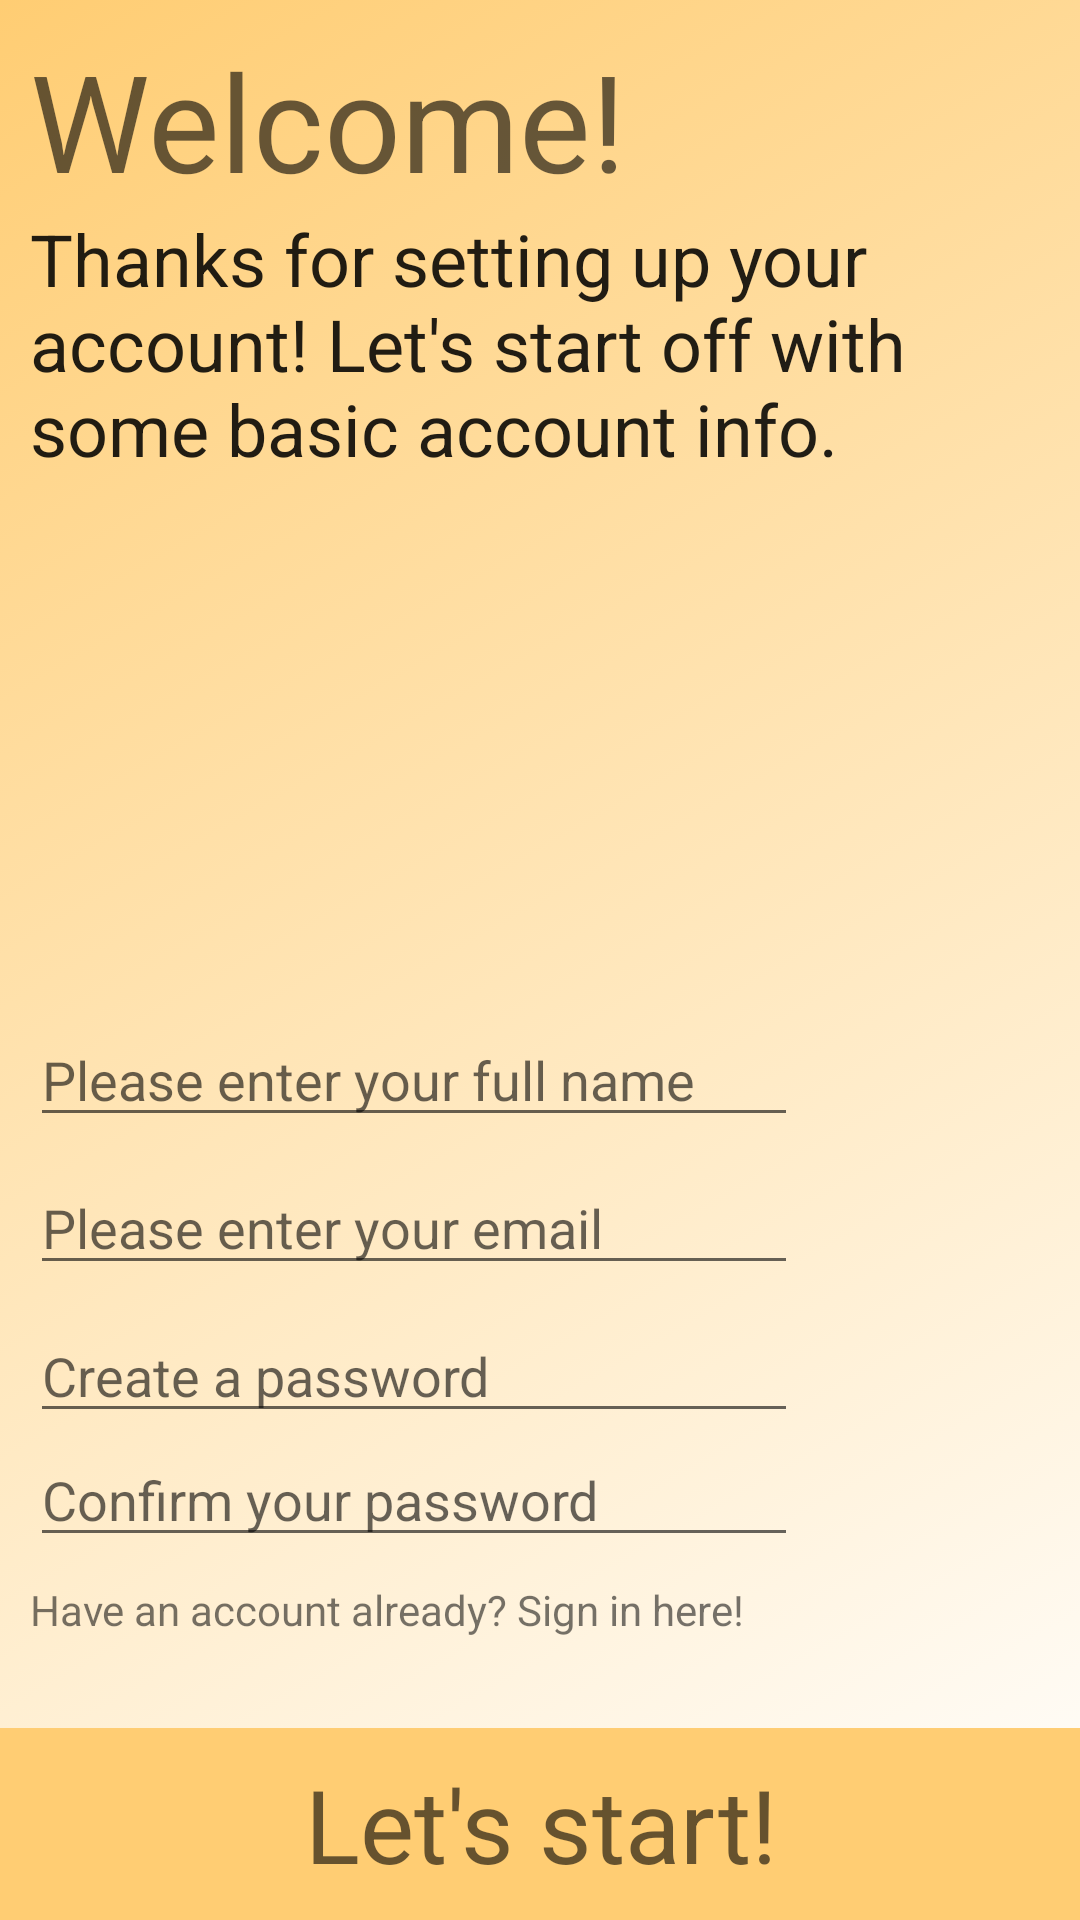

This screen was rendered from an Android layout file. Write that file and the resources it references.
<!-- AndroidManifest.xml: application theme AppTheme -->
<!-- res/layout/activity_registration.xml -->
<?xml version="1.0" encoding="utf-8"?>
<android.support.constraint.ConstraintLayout xmlns:android="http://schemas.android.com/apk/res/android"
    xmlns:app="http://schemas.android.com/apk/res-auto"
    xmlns:tools="http://schemas.android.com/tools"
    android:layout_width="match_parent"
    android:layout_height="match_parent"
    tools:context="com.parcelpaladin.d30f2n.parcelpaladinfirebase.RegistrationActivity"
    android:background="@drawable/gradient">

    <RelativeLayout
        android:layout_width="match_parent"
        android:layout_height="match_parent"
        android:layout_margin="10dp">



        <TextView
            android:id="@+id/welcomeTitle"
            android:layout_width="wrap_content"
            android:layout_height="wrap_content"
            android:text="@string/regWelcome"
            android:textAppearance="@style/TextAppearance.AppCompat.Display2" />

        <TextView
            android:id="@+id/welcomeMessage"
            android:layout_width="wrap_content"
            android:layout_height="wrap_content"
            android:layout_marginRight="10dp"
            android:layout_marginTop="0dp"
            android:layout_below="@+id/welcomeTitle"
            android:text="@string/regIntro"
            android:textAppearance="@style/TextAppearance.AppCompat.Headline" />

        <EditText
            android:id="@+id/editTextFullName"
            android:layout_width="256dp"
            android:layout_height="wrap_content"
            android:layout_above="@id/editTextEmail"
            android:inputType="textPersonName"
            android:hint="@string/regName"/>

        <EditText
            android:id="@+id/editTextEmail"
            android:layout_width="256dp"
            android:layout_height="wrap_content"
            android:layout_marginTop="8dp"
            android:layout_above="@id/editTextPassword"
            android:inputType="textEmailAddress"
            android:hint="@string/regEmail"/>

        <EditText
            android:id="@+id/editTextPassword"
            android:layout_width="256dp"
            android:layout_height="wrap_content"
            android:layout_above="@id/editTextConfirmPassword"
            android:layout_marginTop="8dp"
            android:inputType="textPassword"
            android:hint="@string/regPassword"/>

        <EditText
            android:id="@+id/editTextConfirmPassword"
            android:layout_width="256dp"
            android:layout_height="wrap_content"
            android:layout_above="@id/textViewSignIn"
            android:hint="@string/regPasswordConfirm"
            android:inputType="textPassword" />

        <TextView
            android:id="@+id/textViewSignIn"
            android:layout_width="wrap_content"
            android:layout_height="wrap_content"
            android:text="@string/yesAccount"
            android:layout_alignParentBottom="true"
            android:layout_marginBottom="84dp"
            android:layout_marginTop="8dp"/>


    </RelativeLayout>

    <LinearLayout
        android:layout_width="match_parent"
        android:layout_height="match_parent">

        <TextView
            android:id="@+id/textViewRegister"
            android:layout_width="match_parent"
            android:layout_height="64dp"
            android:layout_gravity="bottom"
            android:background="@drawable/rectangle"
            android:gravity="center"
            android:text="@string/startButton"
            android:textAppearance="@style/TextAppearance.AppCompat.Display1" />

    </LinearLayout>

    
        
        
        
        
        

        
            
            
            
            
            
            

        

            
            
            
            
            
            


        
            
            
            
            
            
            

        
            
            
            
            
            
            

        
            
            
            
            

        
            
            
            
            
            

    

</android.support.constraint.ConstraintLayout>
<!-- resources referenced by this layout -->
<resources>
  <!-- drawable gradient (drawable) -->
  <?xml version="1.0" encoding="utf-8"?>
  <selector xmlns:android="http://schemas.android.com/apk/res/android">
  
      <item>
          <shape
              xmlns:android="http://schemas.android.com/apk/res/android"
              android:shape="rectangle">
              <gradient
                  android:startColor="@color/colorLightYellow"
                  android:endColor="#FFFFFF"
                  android:angle="315" />
          </shape>
      </item>
  
  </selector>
  <!-- drawable rectangle (drawable) -->
  <?xml version="1.0" encoding="utf-8"?>
  <shape
      xmlns:android="http://schemas.android.com/apk/res/android"
      android:shape="rectangle">
      <solid
          android:color="@color/colorLightYellow" />
  </shape>
  <string name="regEmail">Please enter your email</string>
  <string name="regIntro">Thanks for setting up your account! Let\'s start off with some basic account info.</string>
  <string name="regName">Please enter your full name</string>
  <string name="regPassword">Create a password</string>
  <string name="regPasswordConfirm">Confirm your password</string>
  <string name="regWelcome">Welcome!</string>
  <string name="startButton">Let\'s start!</string>
  <string name="userReg">User Registration</string>
  <string name="yesAccount">Have an account already? Sign in here!</string>
  <style name="AppTheme" parent="Theme.AppCompat.Light.DarkActionBar">
          
          <item name="colorPrimary">@color/colorDarkYellow</item>
          <item name="colorPrimaryDark">@color/colorLightYellow</item>
          <item name="colorAccent">@color/colorAccent</item>
      </style>
  <color name="colorLightYellow">#FFCD73</color>
  <color name="colorDarkYellow">#F7AA56</color>
  <color name="colorAccent">#F7AA56</color>
</resources>
